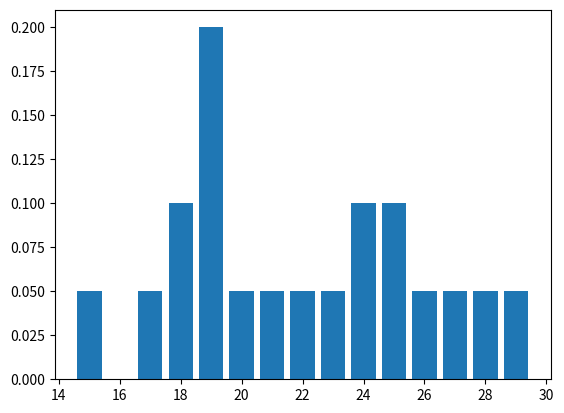

Recreate this plot in Python.
import numpy as np
from matplotlib import pyplot as plt

sec = np.array([22, 17, 27, 19, 29, 19, 19, 18, 24, 25, 18, 21, 25, 20, 15, 24, 26, 19, 28, 23])

# Здесь ваш код.
val, cnt = np.unique(sec, return_counts=True)
pmf = cnt / len(sec)

plt.bar(val, pmf)
plt.show()
